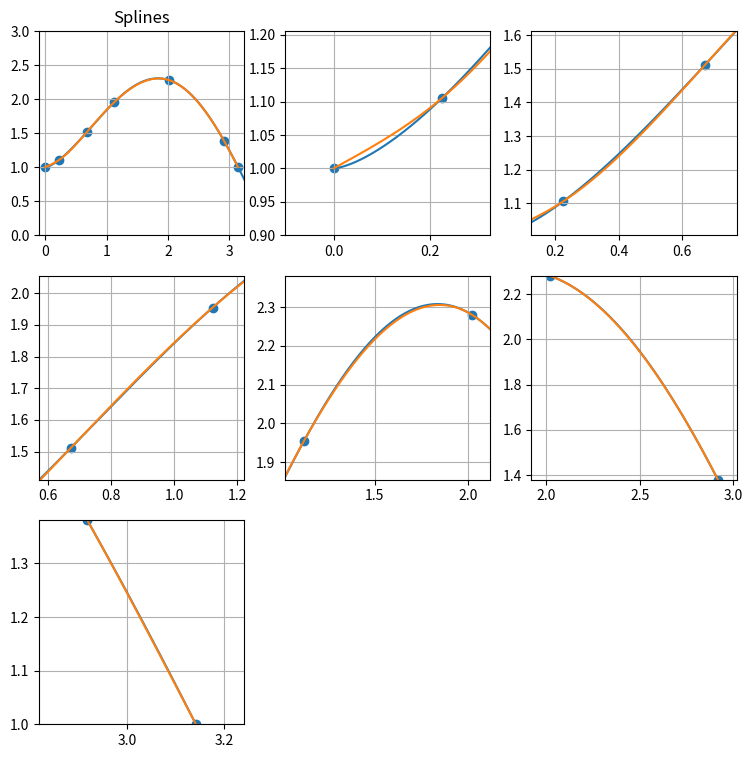

Write Python code to recreate this figure.
import matplotlib.pyplot as plt
import numpy as np
 
# Структура, описывающая сплайн на каждом сегменте сетки
class SplineTuple:
    def __init__(self, a, b, c, d, x):
        self.a = a
        self.b = b
        self.c = c
        self.d = d
        self.x = x

def f(x): # Изначальная функция f = sinx * sqrt(x) + 1
    return np.sin(x)*np.sqrt(x)+1
 
# Построение сплайна
# x - узлы сетки, должны быть упорядочены по возрастанию, кратные узлы запрещены
# y - значения функции в узлах сетки
# n - количество узлов сетки
def BuildSpline(x, y, n):
    # Инициализация массива сплайнов
    splines = [SplineTuple(0, 0, 0, 0, 0) for _ in range(0, n)]
    for i in range(0, n):
        splines[i].x = x[i]
        splines[i].a = y[i]
    
    splines[0].c = splines[n - 1].c = 0.0
    
    # Решение СЛАУ относительно коэффициентов сплайнов c[i] методом прогонки для трехдиагональных матриц
    # Вычисление прогоночных коэффициентов - прямой ход метода прогонки
    alpha = [0.0 for _ in range(0, n - 1)]
    beta  = [0.0 for _ in range(0, n - 1)]
 
    for i in range(1, n - 1):
        hi  = x[i] - x[i - 1]
        hi1 = x[i + 1] - x[i]
        A = hi
        C = 2.0 * (hi + hi1)
        B = hi1
        F = 6.0 * ((y[i + 1] - y[i]) / hi1 - (y[i] - y[i - 1]) / hi)
        z = (A * alpha[i - 1] + C)
        alpha[i] = -B / z
        beta[i] = (F - A * beta[i - 1]) / z
  
 
    # Нахождение решения - обратный ход метода прогонки
    for i in range(n - 2, 0, -1):
        splines[i].c = alpha[i] * splines[i + 1].c + beta[i]
    
    # По известным коэффициентам c[i] находим значения b[i] и d[i]
    for i in range(n - 1, 0, -1):
        hi = x[i] - x[i - 1]
        splines[i].d = (splines[i].c - splines[i - 1].c) / hi
        splines[i].b = hi * (2.0 * splines[i].c + splines[i - 1].c) / 6.0 + (y[i] - y[i - 1]) / hi
    return splines
 
 
# Вычисление значения интерполированной функции в произвольной точке
def Interpolate(splines, x):
    if not splines:
        return None # Если сплайны ещё не построены - возвращаем NaN
    
    n = len(splines)
    s = SplineTuple(0, 0, 0, 0, 0)
    
    if x <= splines[0].x: # Если x меньше точки сетки x[0] - пользуемся первым эл-тов массива
        s = splines[0]
    elif x >= splines[n - 1].x: # Если x больше точки сетки x[n - 1] - пользуемся последним эл-том массива
        s = splines[n - 1]
    else: # Иначе x лежит между граничными точками сетки - производим бинарный поиск нужного эл-та массива
        i = 0
        j = n - 1
        while i + 1 < j:
            k = i + (j - i) // 2
            if x <= splines[k].x:
                j = k
            else:
                i = k
        s = splines[j]
    
    dx = x - s.x
    # Вычисляем значение сплайна в заданной точке по схеме Горнера (в принципе, "умный" компилятор применил бы схему Горнера сам, но ведь не все так умны, как кажутся)
    return s.a + (s.b + (s.c / 2.0 + s.d * dx / 6.0) * dx) * dx
    
x = np.arange(0,2*np.pi,1/639) # Диапозон от 0 до 2Pi (по оси X)
y = f(x)
h = np.pi/7 
x1 = [0,0.5*h,1.5*h,2.5*h,4.5*h,6.5*h,np.pi] # Узлы
y1 = [f(x1[0]),f(x1[1]),f(x1[2]),f(x1[3]),f(x1[4]),f(x1[5]),f(x1[6])] # Значения в узлах

#Надстройки окна
plt.figure(figsize=(9, 9))


# Основная функция и все сплайны
plt.subplot(3,3,1)
plt.grid(True)
plt.xlim((0-0.1,np.pi+0.1))
plt.ylim((0,3))
plt.title(label = "Splines")
plt.plot(x,y,label = "f(x)")
plt.scatter(x1,y1,label = "Узлы")
splines = BuildSpline(x1, y1, len(x1))
value_splines = []
x2 = np.arange(0,np.pi,1/639) # Диапозон от 0 до Pi (по оси X)
for i in range(len(x2)):
    value_splines.append(Interpolate(splines,x2[i]))
plt.plot(x2,value_splines,label = "Splines")
#plt.legend(loc = 3)

#От 1 до 2 узла

for i in range(1,7):
    plt.subplot(3,3,i+1)
    plt.grid(True)
    plt.plot(x,y,label = "f(x)")
    plt.scatter(x1,y1,label = "Узлы")
    plt.xlim((x1[i-1]-0.1,x1[i]+0.1))
    if y1[i-1] - 0.1 < y1[i] + 0.1:
        plt.ylim((y1[i-1]-0.1,y1[i]+0.1))
    else:
        plt.ylim((y1[i],y1[i-1]))
    plt.plot(x2,value_splines,label = "Spline" + str(i))
   # plt.legend(loc = 2)
    
plt.show()
